The GitHub repository maisiehapney/PlantCareApp contains a labelled image folder "dataset" with 10 categories: boston fern, cactus, chinese money plant, dragon tree, jade plant, orchid, peace lily, peacock plant, rubber plant, snake plant. Examples follow, each with its label.

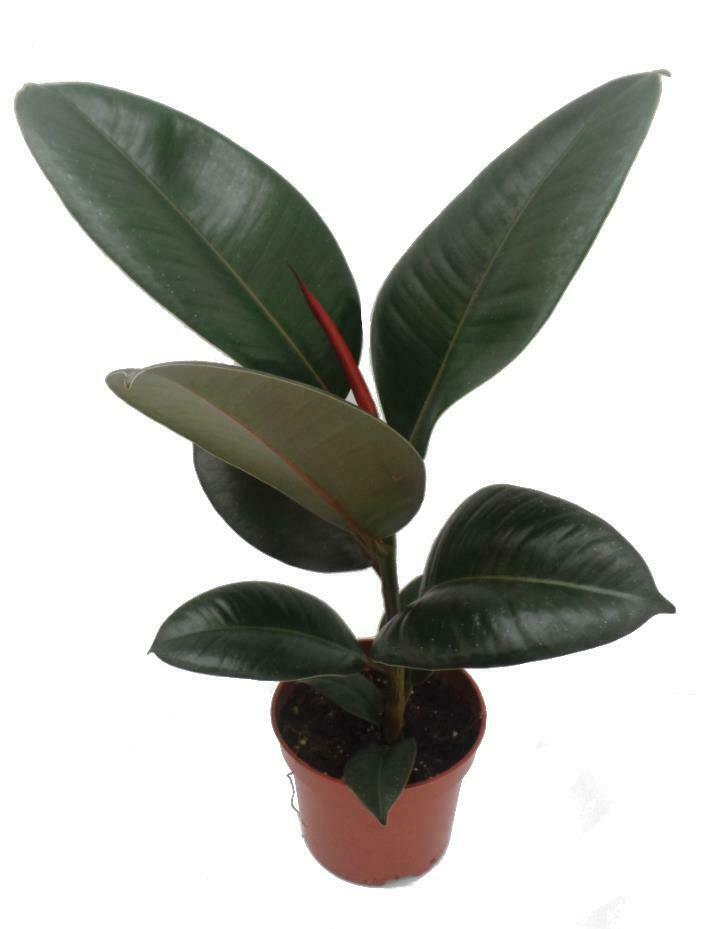
Label: rubber plant

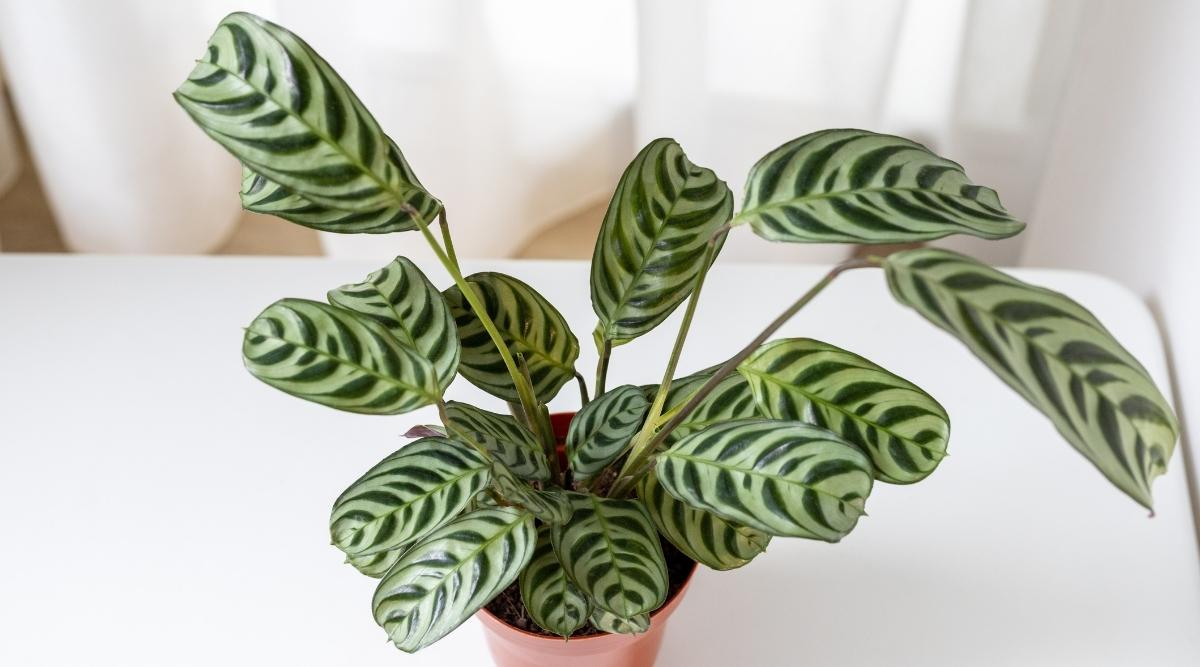
Label: peacock plant

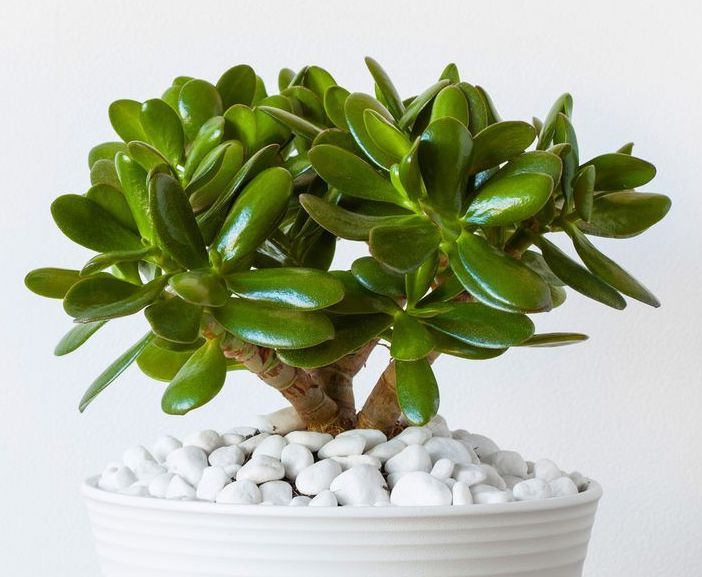
Label: jade plant

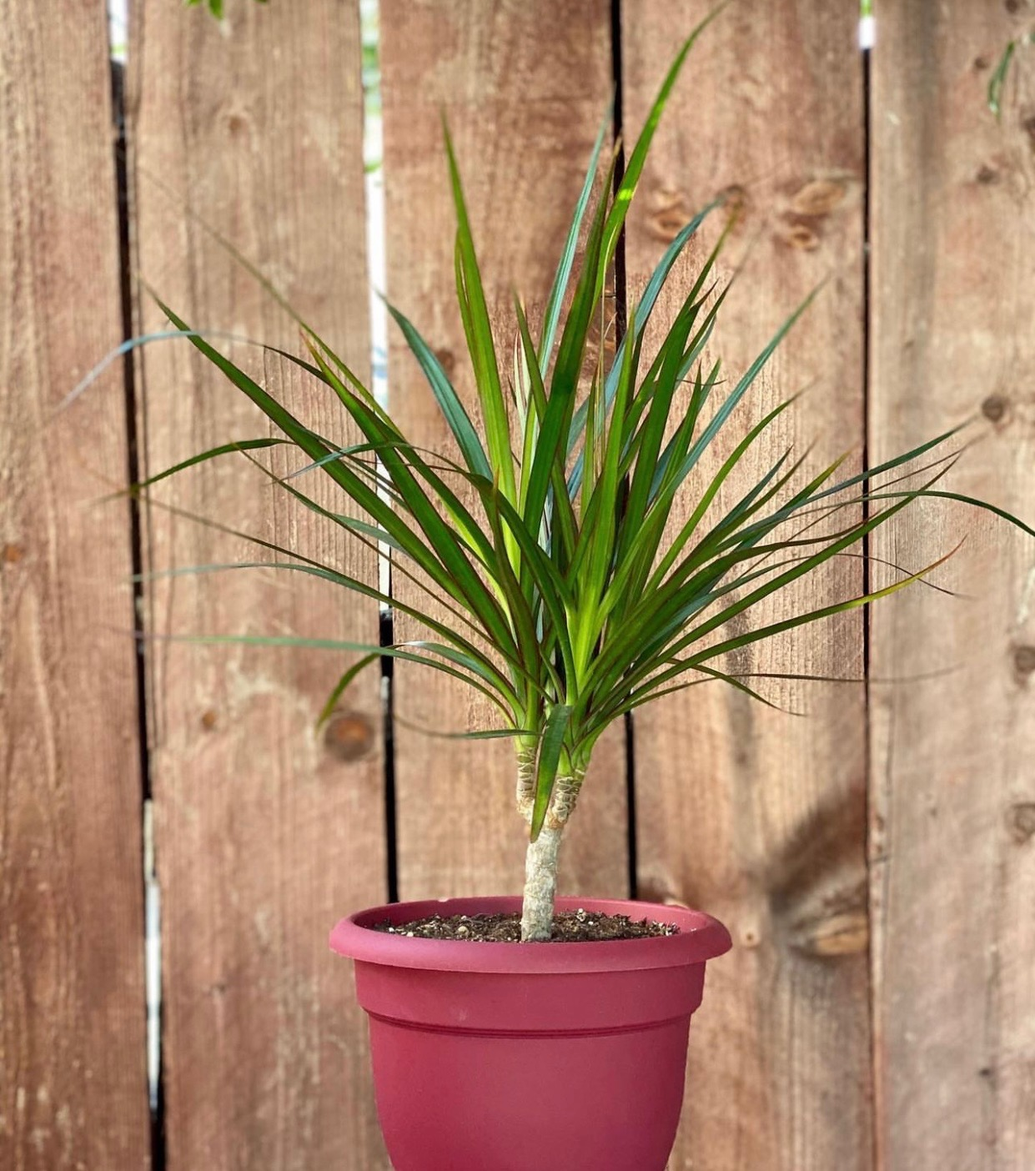
Label: dragon tree

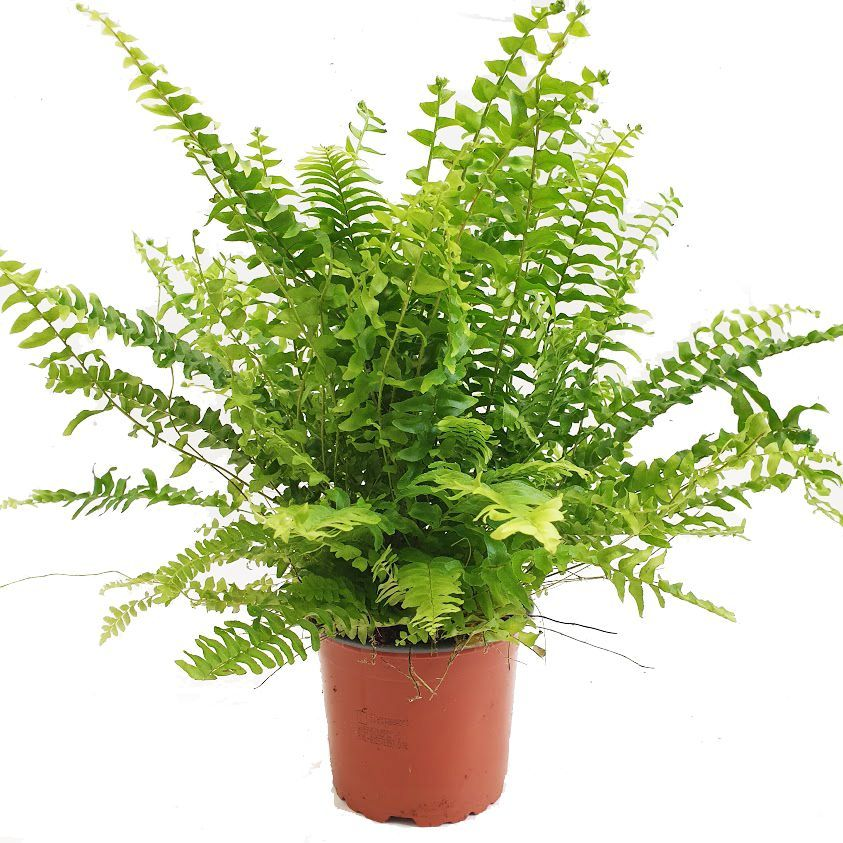
Label: boston fern

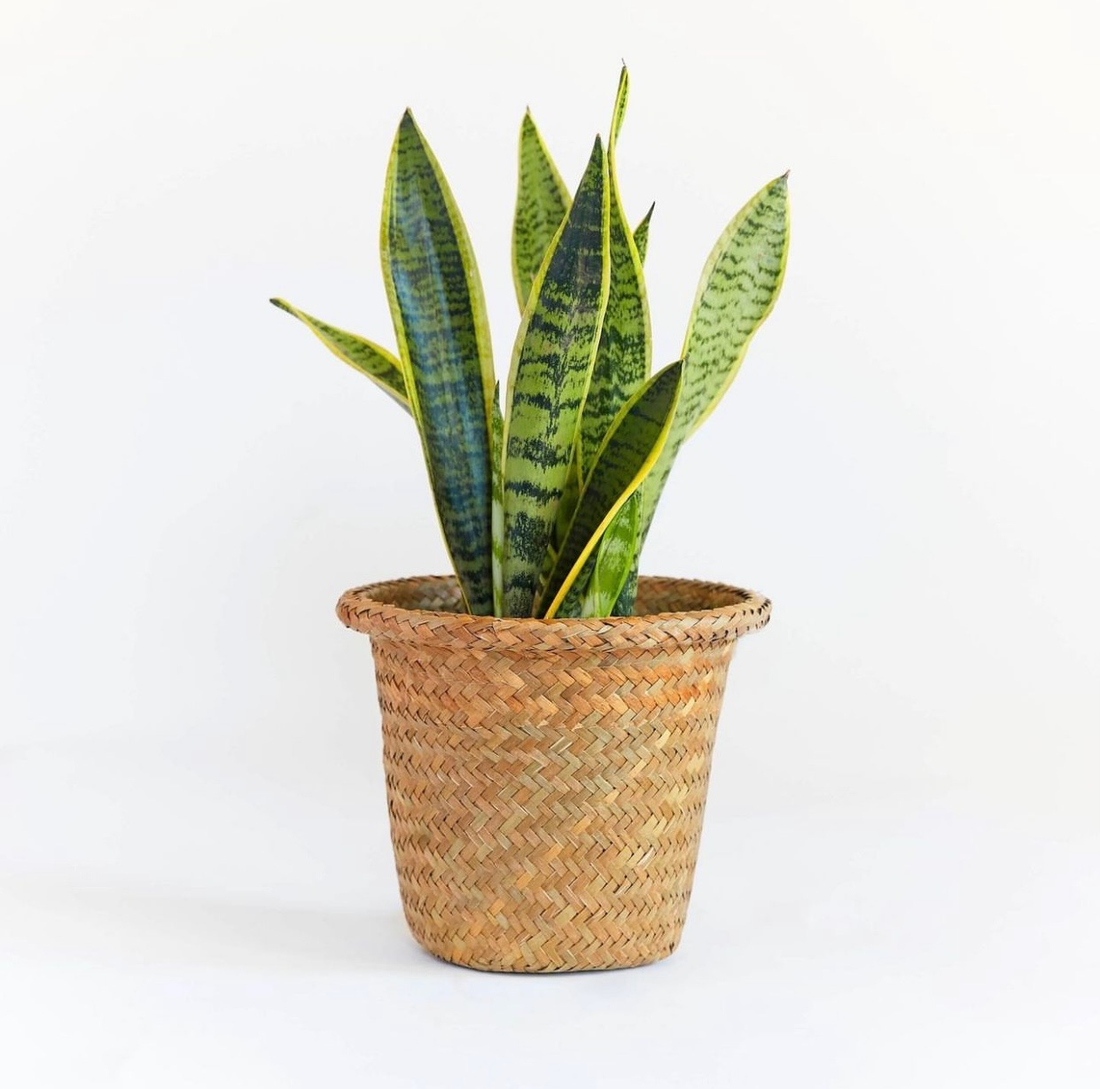
Label: snake plant
